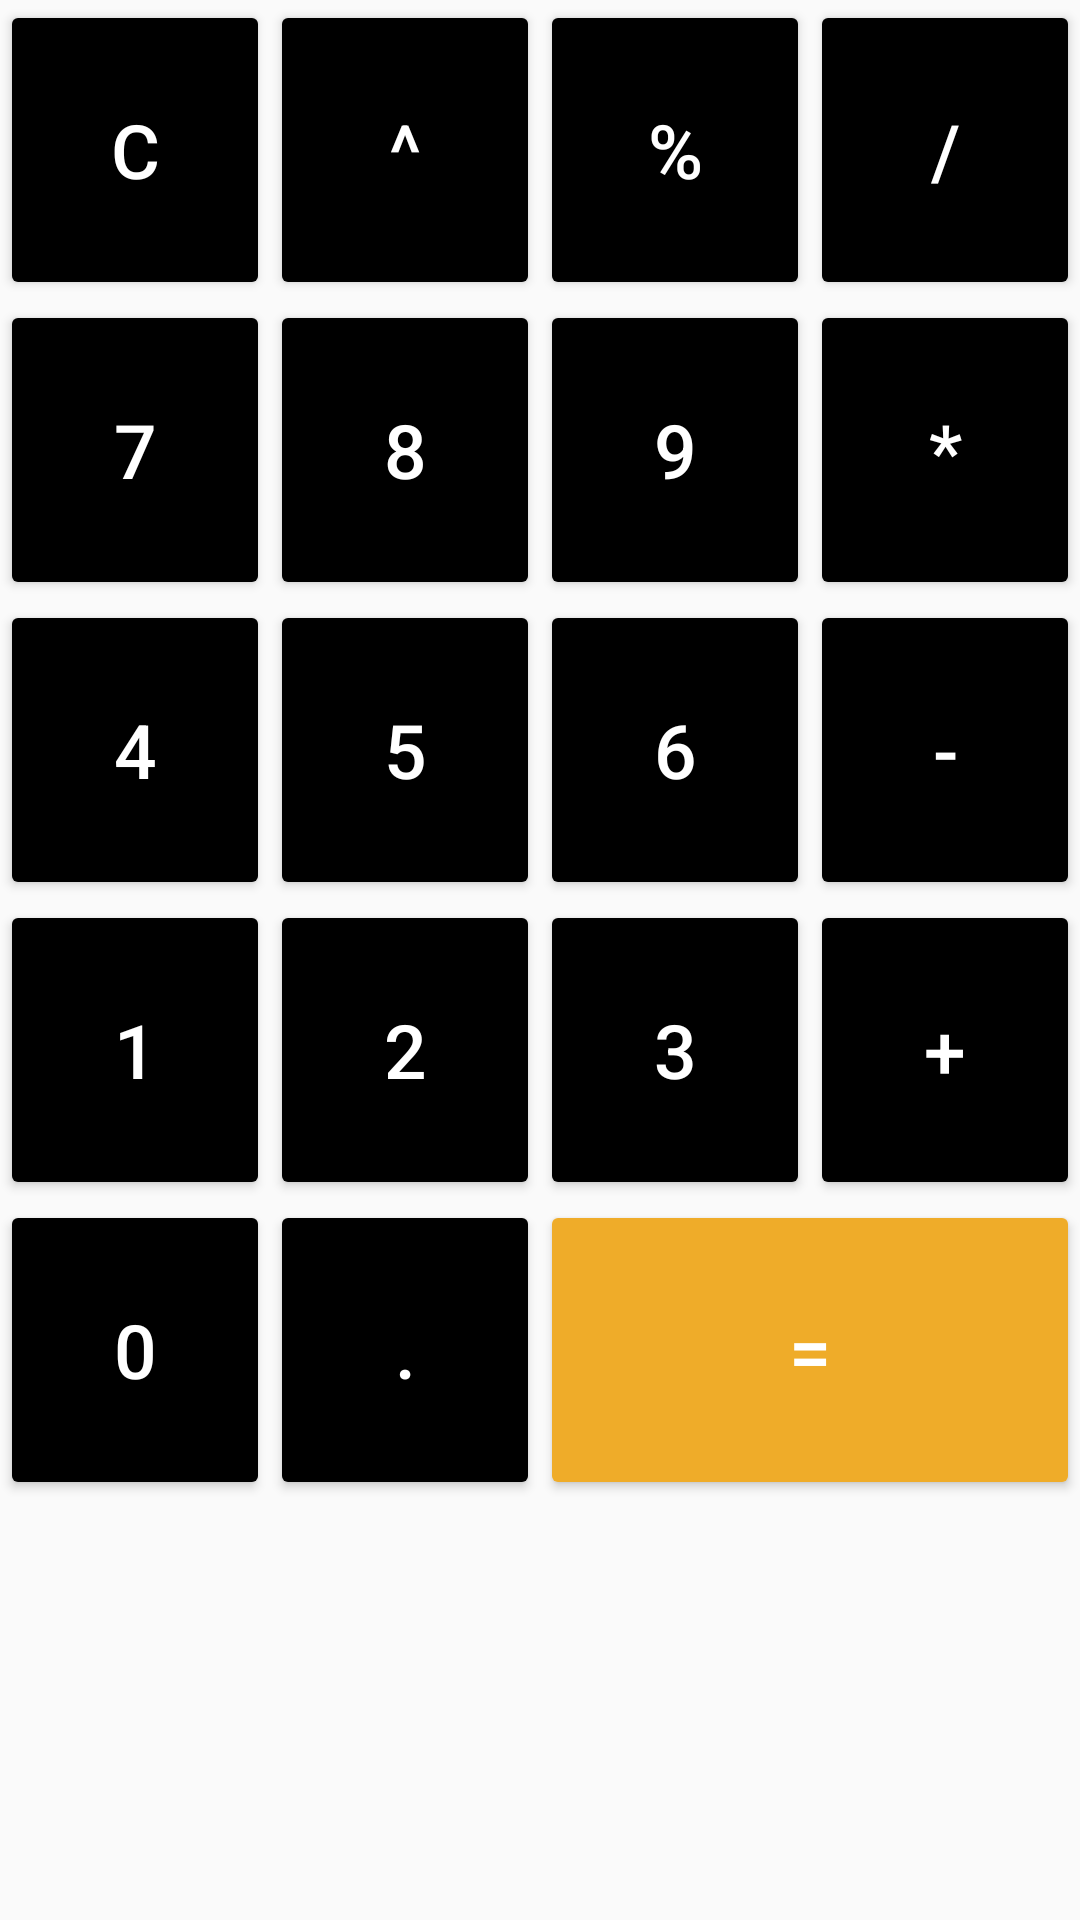

Produce the Android XML layout that renders to this screen, including the resource entries it uses.
<!-- AndroidManifest.xml: application theme Theme.MoneyManagement -->
<!-- res/layout/button_layout.xml -->
<?xml version="1.0" encoding="utf-8"?>

<LinearLayout xmlns:android="http://schemas.android.com/apk/res/android"
    android:orientation="vertical"
    android:layout_width="match_parent"
    android:layout_height="match_parent">

    <GridLayout
        android:layout_width="match_parent"
        android:layout_height="wrap_content"
        android:rowCount="5"
        android:columnCount="4">

        <Button
            android:id="@+id/clear_btn"
            android:layout_width="wrap_content"
            android:layout_height="100dp"
            android:text="C"
            android:textColor="@color/white"
            android:backgroundTint="@color/black"
            android:textSize="25sp"
            android:layout_row="0"
            android:layout_column="0"
            android:layout_columnWeight="1"
            android:onClick="onButtonClicked"/>


        <Button
            android:id="@+id/power_btn"
            android:layout_width="wrap_content"
            android:layout_height="100dp"
            android:text="^"
            android:textColor="@color/white"
            android:backgroundTint="@color/black"
            android:textSize="25sp"
            android:layout_row="0"
            android:layout_column="1"
            android:layout_columnWeight="1"
            android:onClick="onButtonClicked"/>

        <Button
            android:id="@+id/percent_btn"
            android:layout_width="wrap_content"
            android:layout_height="100dp"
            android:text="%"
            android:textColor="@color/white"
            android:backgroundTint="@color/black"
            android:textSize="25sp"
            android:layout_row="0"
            android:layout_column="2"
            android:layout_columnWeight="1"
            android:onClick="onButtonClicked"/>
        <Button
            android:id="@+id/division_btn"
            android:layout_width="wrap_content"
            android:layout_height="100dp"
            android:text="/"
            android:textColor="@color/white"
            android:backgroundTint="@color/black"
            android:textSize="25sp"
            android:layout_row="0"
            android:layout_column="3"
            android:layout_columnWeight="1"
            android:onClick="onButtonClicked"/>
        <Button
            android:id="@+id/btn7"
            android:layout_width="wrap_content"
            android:layout_height="100dp"
            android:text="7"
            android:textColor="@color/white"
            android:backgroundTint="@color/black"
            android:textSize="25sp"
            android:layout_row="1"
            android:layout_column="0"
            android:layout_columnWeight="1"
            android:onClick="onButtonClicked"/>
        <Button
            android:id="@+id/btn8"
            android:layout_width="wrap_content"
            android:layout_height="100dp"
            android:text="8"
            android:textColor="@color/white"
            android:backgroundTint="@color/black"
            android:textSize="25sp"
            android:layout_row="1"
            android:layout_column="1"
            android:layout_columnWeight="1"
            android:onClick="onButtonClicked"/>
        <Button
            android:id="@+id/btn9"
            android:layout_width="wrap_content"
            android:layout_height="100dp"
            android:text="9"
            android:textColor="@color/white"
            android:backgroundTint="@color/black"
            android:textSize="25sp"
            android:layout_row="1"
            android:layout_column="2"
            android:layout_columnWeight="1"
            android:onClick="onButtonClicked"/>

        <Button
            android:id="@+id/multiply_btn"
            android:layout_width="wrap_content"
            android:layout_height="100dp"
            android:text="*"
            android:textColor="@color/white"
            android:backgroundTint="@color/black"
            android:textSize="25sp"
            android:layout_row="1"
            android:layout_column="3"
            android:layout_columnWeight="1"
            android:onClick="onButtonClicked"/>

        <Button
            android:id="@+id/btn4"
            android:layout_width="wrap_content"
            android:layout_height="100dp"
            android:text="4"
            android:textColor="@color/white"
            android:backgroundTint="@color/black"
            android:textSize="25sp"
            android:layout_row="2"
            android:layout_column="0"
            android:layout_columnWeight="1"
            android:onClick="onButtonClicked"/>
        <Button
            android:id="@+id/btn5"
            android:layout_width="wrap_content"
            android:layout_height="100dp"
            android:text="5"
            android:textColor="@color/white"
            android:backgroundTint="@color/black"
            android:textSize="25sp"
            android:layout_row="2"
            android:layout_column="1"
            android:layout_columnWeight="1"
            android:onClick="onButtonClicked"/>
        <Button
            android:id="@+id/btn6"
            android:layout_width="wrap_content"
            android:layout_height="100dp"
            android:text="6"
            android:textColor="@color/white"
            android:backgroundTint="@color/black"
            android:textSize="25sp"
            android:layout_row="2"
            android:layout_column="2"
            android:layout_columnWeight="1"
            android:onClick="onButtonClicked"/>

        <Button
            android:id="@+id/substraction_btn"
            android:layout_width="wrap_content"
            android:layout_height="100dp"
            android:text="-"
            android:textColor="@color/white"
            android:backgroundTint="@color/black"
            android:textSize="25sp"
            android:layout_row="2"
            android:layout_column="3"
            android:layout_columnWeight="1"
            android:onClick="onButtonClicked"/>


        <Button
            android:id="@+id/btn1"
            android:layout_width="wrap_content"
            android:layout_height="100dp"
            android:text="1"
            android:textColor="@color/white"
            android:backgroundTint="@color/black"
            android:textSize="25sp"
            android:layout_row="3"
            android:layout_column="0"
            android:layout_columnWeight="1"
            android:onClick="onButtonClicked"/>
        <Button
            android:id="@+id/btn2"
            android:layout_width="wrap_content"
            android:layout_height="100dp"
            android:text="2"
            android:textColor="@color/white"
            android:backgroundTint="@color/black"
            android:textSize="25sp"
            android:layout_row="3"
            android:layout_column="1"
            android:layout_columnWeight="1"
            android:onClick="onButtonClicked"/>
        <Button
            android:id="@+id/btn3"
            android:layout_width="wrap_content"
            android:layout_height="100dp"
            android:text="3"
            android:textColor="@color/white"
            android:backgroundTint="@color/black"
            android:textSize="25sp"
            android:layout_row="3"
            android:layout_column="2"
            android:layout_columnWeight="1"
            android:onClick="onButtonClicked"/>

        <Button
            android:id="@+id/addition_btn"
            android:layout_width="wrap_content"
            android:layout_height="100dp"
            android:text="+"
            android:textColor="@color/white"
            android:backgroundTint="@color/black"
            android:textSize="25sp"
            android:layout_row="3"
            android:layout_column="3"
            android:layout_columnWeight="1"
            android:onClick="onButtonClicked"/>

        <Button
            android:id="@+id/btn0"
            android:layout_width="wrap_content"
            android:layout_height="100dp"
            android:text="0"
            android:textColor="@color/white"
            android:backgroundTint="@color/black"
            android:textSize="25sp"
            android:layout_row="4"
            android:layout_column="0"
            android:layout_columnWeight="1"
            android:onClick="onButtonClicked"/>
        <Button
            android:id="@+id/btnpoint"
            android:layout_width="wrap_content"
            android:layout_height="100dp"
            android:text="."
            android:textColor="@color/white"
            android:backgroundTint="@color/black"
            android:textSize="25sp"
            android:layout_row="4"
            android:layout_column="1"
            android:layout_columnWeight="1"
            android:onClick="onButtonClicked"/>
        <Button
            android:id="@+id/equal_btn"
            android:layout_width="wrap_content"
            android:layout_height="100dp"
            android:text="="
            android:textColor="@color/white"
            android:backgroundTint="@color/yellow"
            android:textSize="25sp"
            android:layout_row="4"
            android:layout_column="2"
            android:layout_columnWeight="1"
            android:onClick="onButtonClicked"
            android:layout_columnSpan="2"/>


    </GridLayout>

</LinearLayout>
<!-- resources referenced by this layout -->
<resources>
  <color name="black">#FF000000</color>
  <color name="white">#FFFFFFFF</color>
  <color name="yellow">#EFAC29</color>
  <style name="Theme.MoneyManagement" parent="Theme.AppCompat.Light.DarkActionBar">
          
          <item name="colorPrimary">@color/yellow</item>
          <item name="colorPrimaryDark">@color/yellow_300</item>
          <item name="colorAccent">@color/yellow</item>
          
      </style>
  <color name="yellow_300">#FFD54F</color>
      FFD54F
</resources>
